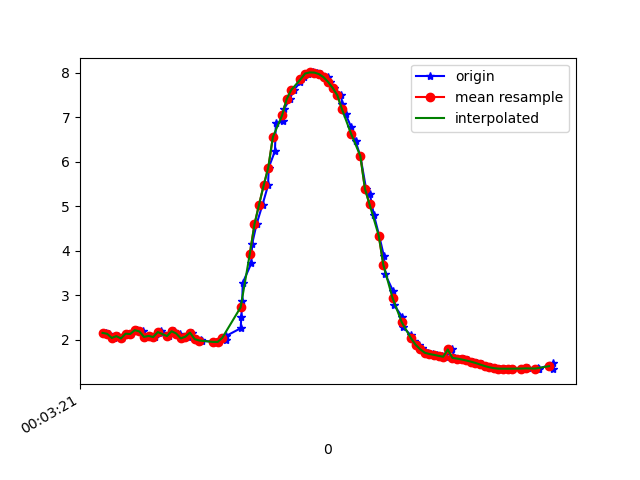

Data behind this chart, as committed beside it:
1617667401376, 363038005588443, 2.1494784, -2.1862586, 9.3080635
1617667401389, 363038024819213, 2.128, -2.141, 9.323
1617667401408, 363038044049983, 2.036, -2.212, 9.328
1617667401425, 363038063280753, 2.076, -2.186, 9.325
1617667401443, 363038082511523, 2.023, -2.202, 9.333
1617667401470, 363038101742293, 2.131, -2.18, 9.314
1617667401485, 363038120973063, 2.123, -2.156, 9.321
1617667401509, 363038140203833, 2.211, -2.305, 9.265
1617667401536, 363038159434603, 2.182, -2.266, 9.281
1617667401540, 363038178665373, 2.059, -2.325, 9.295
1617667401568, 363038197896143, 2.081, -2.274, 9.303
1617667401589, 363038217126913, 2.056, -2.257, 9.312
1617667401613, 363038236357683, 2.185, -2.372, 9.254
1617667401617, 363038255588453, 2.15, -2.337, 9.271
1617667401648, 363038274819223, 2.077, -2.375, 9.278
1617667401671, 363038294049993, 2.185, -2.362, 9.257
1617667401697, 363038313280763, 2.135, -2.326, 9.277
1617667401701, 363038332511533, 2.025, -2.451, 9.27
1617667401732, 363038351742303, 2.065, -2.438, 9.265
1617667401749, 363038370973073, 2.155, -2.276, 9.285
1617667401769, 363038390203843, 2.009, -2.44, 9.276
1617667401788, 363038409434613, 1.988, -2.429, 9.284
1617667401793, 363038428665383, 1.967, -2.415, 9.292
1617667401856, 363038447896153, 1.951, -2.4, 9.299
1617667401859, 363038467126923, 1.941, -2.373, 9.308
1617667401867, 363038486357693, 1.946, -2.319, 9.321
1617667401895, 363038505588463, 1.988, -2.167, 9.348
1617667401898, 363038524819233, 2.084, -1.906, 9.384
1617667401960, 363038544050003, 2.253, -1.65, 9.394
1617667401963, 363038563280773, 2.511, -1.472, 9.358
1617667401967, 363038582511543, 2.861, -1.394, 9.269
1617667401969, 363038601742313, 3.273, -1.369, 9.135
1617667402006, 363038620973083, 3.709, -1.272, 8.982
1617667402010, 363038640203853, 4.15, -1.07, 8.813
1617667402029, 363038659434623, 4.59, -0.8348, 8.618
1617667402055, 363038678665393, 5.033, -0.6173, 8.386
1617667402079, 363038697896163, 5.463, -0.4169, 8.125
1617667402082, 363038717249567, 5.865, -0.2116, 7.848
1617667402109, 363038736480337, 6.234, -0.02654, 7.562
1617667402113, 363038755711107, 6.868, 0.09752, 6.99
1617667402145, 363038774941877, 6.901, 0.2327, 6.954
1617667402148, 363038794172647, 7.173, 0.3674, 6.668
1617667402173, 363038813403417, 7.403, 0.5268, 6.4
1617667402191, 363038832634187, 7.61, 0.718, 6.132
1617667402220, 363038851864957, 7.785, 0.8974, 5.885
1617667402237, 363038871095727, 7.91, 1.038, 5.692
1617667402253, 363038890326497, 7.978, 1.166, 5.571
1617667402273, 363038909557267, 8.002, 1.285, 5.509
1617667402292, 363038928788037, 7.999, 1.37, 5.493
1617667402311, 363038948018807, 7.966, 1.418, 5.53
1617667402338, 363038967249577, 7.896, 1.437, 5.624
1617667402349, 363038986480347, 7.789, 1.433, 5.772
1617667402367, 363039005711117, 7.653, 1.398, 5.96
1617667402398, 363039024941887, 7.49, 1.32, 6.181
1617667402400, 363039044172657, 7.296, 1.196, 6.432
1617667402416, 363039063403427, 7.062, 1.049, 6.713
1617667402440, 363039082634197, 6.779, 0.8599, 7.025
1617667402459, 363039101864967, 6.459, 0.6082, 7.345
1617667402480, 363039121095737, 6.126, 0.3582, 7.641
1617667402505, 363039140326507, 5.385, -0.3532, 8.18
1617667402521, 363039159557277, 5.279, -0.03462, 8.256
... 40 more rows
